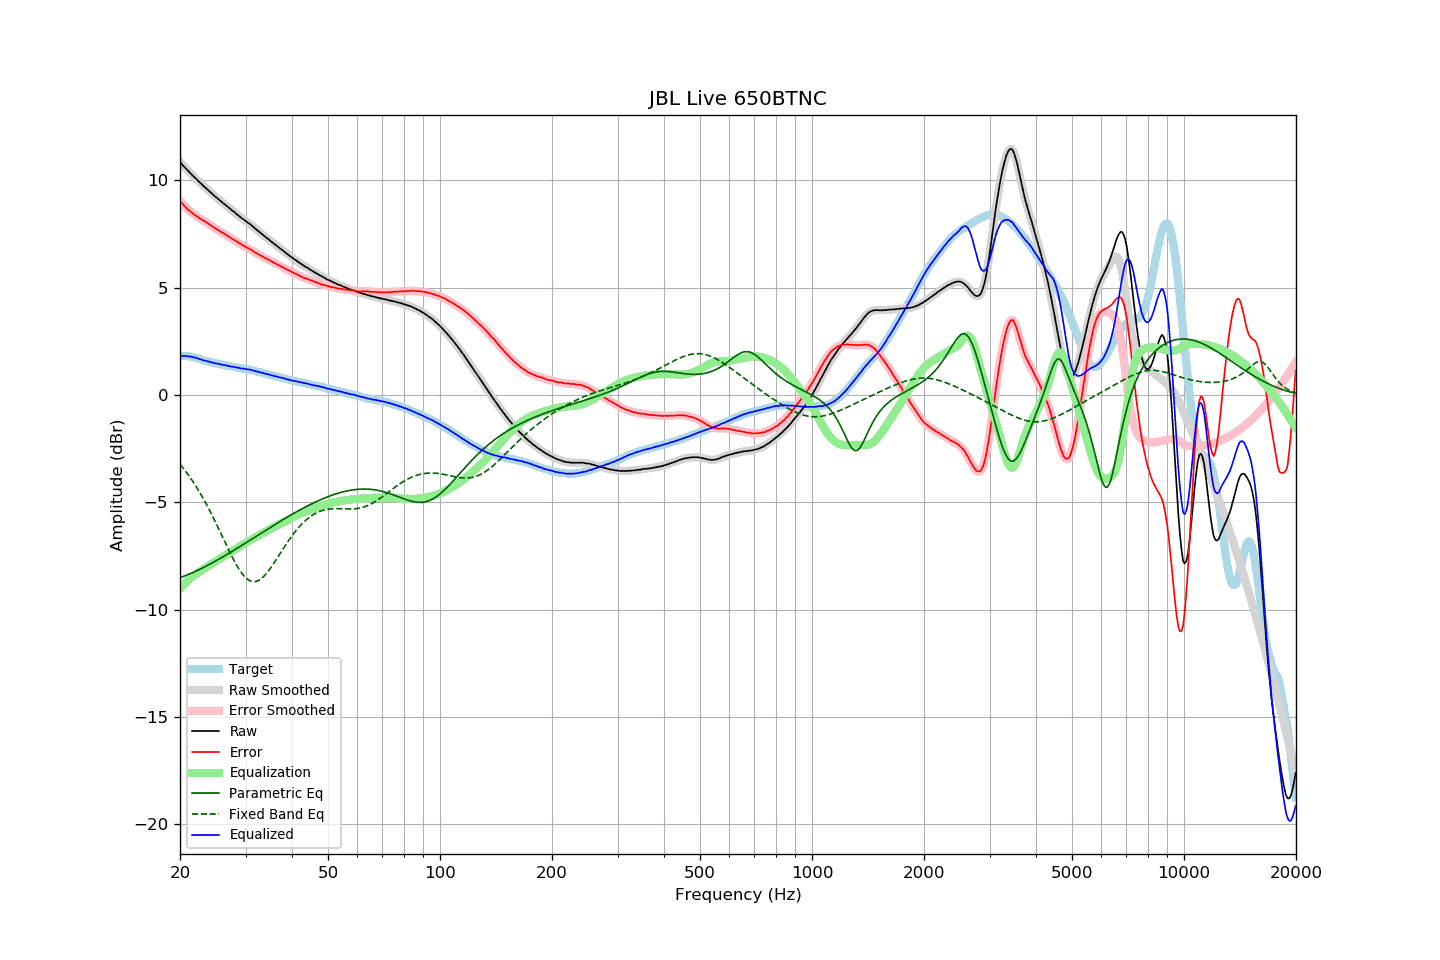

The data file committed next to this chart (first rows):
frequency, raw, error, smoothed, error_smoothed, equalization, parametric_eq, fixed_band_eq, equalized_raw, equalized_smoothed, target
20.00, 10.84, 9.03, 10.84, 9.03, -9.03, -8.51, -3.23, 1.81, 1.82, 1.81
20.20, 10.76, 8.95, 10.76, 8.94, -8.94, -8.48, -3.32, 1.82, 1.82, 1.81
20.40, 10.67, 8.86, 10.67, 8.86, -8.86, -8.46, -3.41, 1.81, 1.81, 1.81
20.61, 10.59, 8.78, 10.59, 8.78, -8.78, -8.43, -3.51, 1.81, 1.81, 1.81
20.81, 10.52, 8.71, 10.51, 8.70, -8.71, -8.40, -3.61, 1.81, 1.80, 1.81
21.02, 10.43, 8.62, 10.44, 8.63, -8.64, -8.37, -3.71, 1.79, 1.80, 1.81
21.23, 10.36, 8.57, 10.36, 8.57, -8.57, -8.33, -3.81, 1.79, 1.79, 1.79
21.44, 10.29, 8.51, 10.28, 8.50, -8.51, -8.30, -3.92, 1.78, 1.78, 1.78
21.66, 10.21, 8.45, 10.21, 8.45, -8.45, -8.27, -4.03, 1.76, 1.77, 1.76
21.87, 10.13, 8.39, 10.14, 8.39, -8.39, -8.23, -4.15, 1.74, 1.75, 1.74
22.09, 10.07, 8.34, 10.06, 8.34, -8.34, -8.20, -4.26, 1.73, 1.72, 1.73
22.31, 9.99, 8.29, 9.99, 8.29, -8.29, -8.16, -4.38, 1.70, 1.70, 1.70
22.54, 9.91, 8.23, 9.92, 8.24, -8.24, -8.13, -4.51, 1.67, 1.68, 1.68
22.76, 9.85, 8.19, 9.84, 8.19, -8.19, -8.09, -4.63, 1.66, 1.65, 1.66
22.99, 9.77, 8.14, 9.77, 8.14, -8.14, -8.05, -4.76, 1.63, 1.63, 1.63
23.22, 9.70, 8.10, 9.70, 8.10, -8.10, -8.02, -4.90, 1.60, 1.61, 1.60
23.45, 9.64, 8.06, 9.63, 8.06, -8.05, -7.98, -5.03, 1.59, 1.59, 1.58
23.69, 9.57, 8.00, 9.57, 8.01, -8.00, -7.94, -5.17, 1.57, 1.57, 1.57
23.92, 9.50, 7.95, 9.50, 7.95, -7.95, -7.90, -5.32, 1.55, 1.55, 1.55
24.16, 9.44, 7.90, 9.43, 7.90, -7.90, -7.86, -5.46, 1.54, 1.53, 1.54
24.40, 9.36, 7.84, 9.36, 7.85, -7.85, -7.82, -5.61, 1.51, 1.51, 1.52
24.65, 9.30, 7.80, 9.30, 7.80, -7.80, -7.78, -5.76, 1.50, 1.49, 1.50
24.89, 9.23, 7.75, 9.23, 7.75, -7.75, -7.74, -5.91, 1.47, 1.48, 1.47
25.14, 9.17, 7.70, 9.17, 7.71, -7.71, -7.70, -6.07, 1.46, 1.46, 1.46
25.39, 9.11, 7.66, 9.11, 7.66, -7.66, -7.65, -6.22, 1.45, 1.44, 1.44
25.65, 9.04, 7.61, 9.04, 7.62, -7.62, -7.61, -6.38, 1.42, 1.43, 1.43
25.91, 8.98, 7.58, 8.98, 7.57, -7.57, -7.57, -6.54, 1.41, 1.41, 1.40
26.16, 8.92, 7.53, 8.92, 7.53, -7.53, -7.52, -6.70, 1.39, 1.39, 1.39
26.43, 8.86, 7.48, 8.86, 7.48, -7.48, -7.48, -6.86, 1.38, 1.38, 1.38
26.69, 8.80, 7.44, 8.80, 7.44, -7.43, -7.44, -7.02, 1.37, 1.37, 1.36
26.96, 8.74, 7.39, 8.74, 7.39, -7.39, -7.39, -7.17, 1.35, 1.35, 1.35
27.23, 8.68, 7.34, 8.68, 7.34, -7.34, -7.35, -7.33, 1.34, 1.34, 1.34
27.50, 8.61, 7.28, 8.62, 7.29, -7.29, -7.30, -7.48, 1.32, 1.32, 1.33
27.77, 8.56, 7.25, 8.56, 7.24, -7.25, -7.26, -7.62, 1.31, 1.31, 1.31
28.05, 8.50, 7.20, 8.50, 7.20, -7.20, -7.21, -7.76, 1.30, 1.30, 1.30
28.33, 8.43, 7.15, 8.44, 7.16, -7.15, -7.16, -7.90, 1.28, 1.28, 1.28
28.62, 8.38, 7.11, 8.37, 7.11, -7.11, -7.12, -8.03, 1.27, 1.27, 1.27
28.90, 8.31, 7.05, 8.31, 7.06, -7.06, -7.07, -8.15, 1.25, 1.25, 1.26
29.19, 8.25, 7.02, 8.25, 7.01, -7.02, -7.03, -8.26, 1.23, 1.24, 1.23
29.48, 8.20, 6.97, 8.20, 6.97, -6.97, -6.98, -8.36, 1.23, 1.23, 1.23
29.78, 8.15, 6.93, 8.15, 6.92, -6.93, -6.93, -8.44, 1.22, 1.22, 1.22
30.08, 8.09, 6.88, 8.09, 6.88, -6.88, -6.88, -8.52, 1.21, 1.21, 1.21
30.38, 8.03, 6.84, 8.04, 6.84, -6.84, -6.84, -8.58, 1.19, 1.19, 1.19
30.68, 7.98, 6.80, 7.98, 6.80, -6.80, -6.79, -8.63, 1.18, 1.18, 1.18
30.99, 7.93, 6.77, 7.92, 6.76, -6.76, -6.74, -8.67, 1.17, 1.17, 1.16
31.30, 7.86, 6.71, 7.86, 6.71, -6.71, -6.70, -8.69, 1.15, 1.15, 1.15
31.61, 7.80, 6.66, 7.80, 6.67, -6.67, -6.65, -8.70, 1.13, 1.13, 1.14
31.93, 7.73, 6.62, 7.73, 6.62, -6.63, -6.60, -8.69, 1.11, 1.11, 1.11
32.24, 7.67, 6.59, 7.67, 6.58, -6.58, -6.55, -8.67, 1.09, 1.09, 1.08
32.57, 7.61, 6.54, 7.61, 6.54, -6.54, -6.51, -8.63, 1.07, 1.07, 1.07
32.89, 7.55, 6.49, 7.55, 6.50, -6.50, -6.46, -8.59, 1.05, 1.06, 1.06
33.22, 7.49, 6.46, 7.49, 6.45, -6.45, -6.41, -8.53, 1.04, 1.03, 1.03
33.55, 7.43, 6.41, 7.43, 6.41, -6.41, -6.36, -8.46, 1.02, 1.01, 1.02
33.89, 7.36, 6.36, 7.37, 6.37, -6.37, -6.32, -8.38, 0.99, 0.99, 1.00
34.23, 7.31, 6.34, 7.31, 6.33, -6.33, -6.27, -8.29, 0.98, 0.97, 0.97
34.57, 7.25, 6.30, 7.25, 6.30, -6.29, -6.22, -8.20, 0.96, 0.95, 0.95
34.92, 7.19, 6.26, 7.19, 6.26, -6.25, -6.18, -8.10, 0.94, 0.94, 0.93
35.27, 7.13, 6.21, 7.13, 6.22, -6.21, -6.13, -7.99, 0.92, 0.91, 0.92
35.62, 7.07, 6.17, 7.07, 6.18, -6.18, -6.08, -7.88, 0.89, 0.90, 0.90
35.97, 7.01, 6.14, 7.01, 6.13, -6.14, -6.04, -7.77, 0.87, 0.88, 0.87
... 635 more rows
